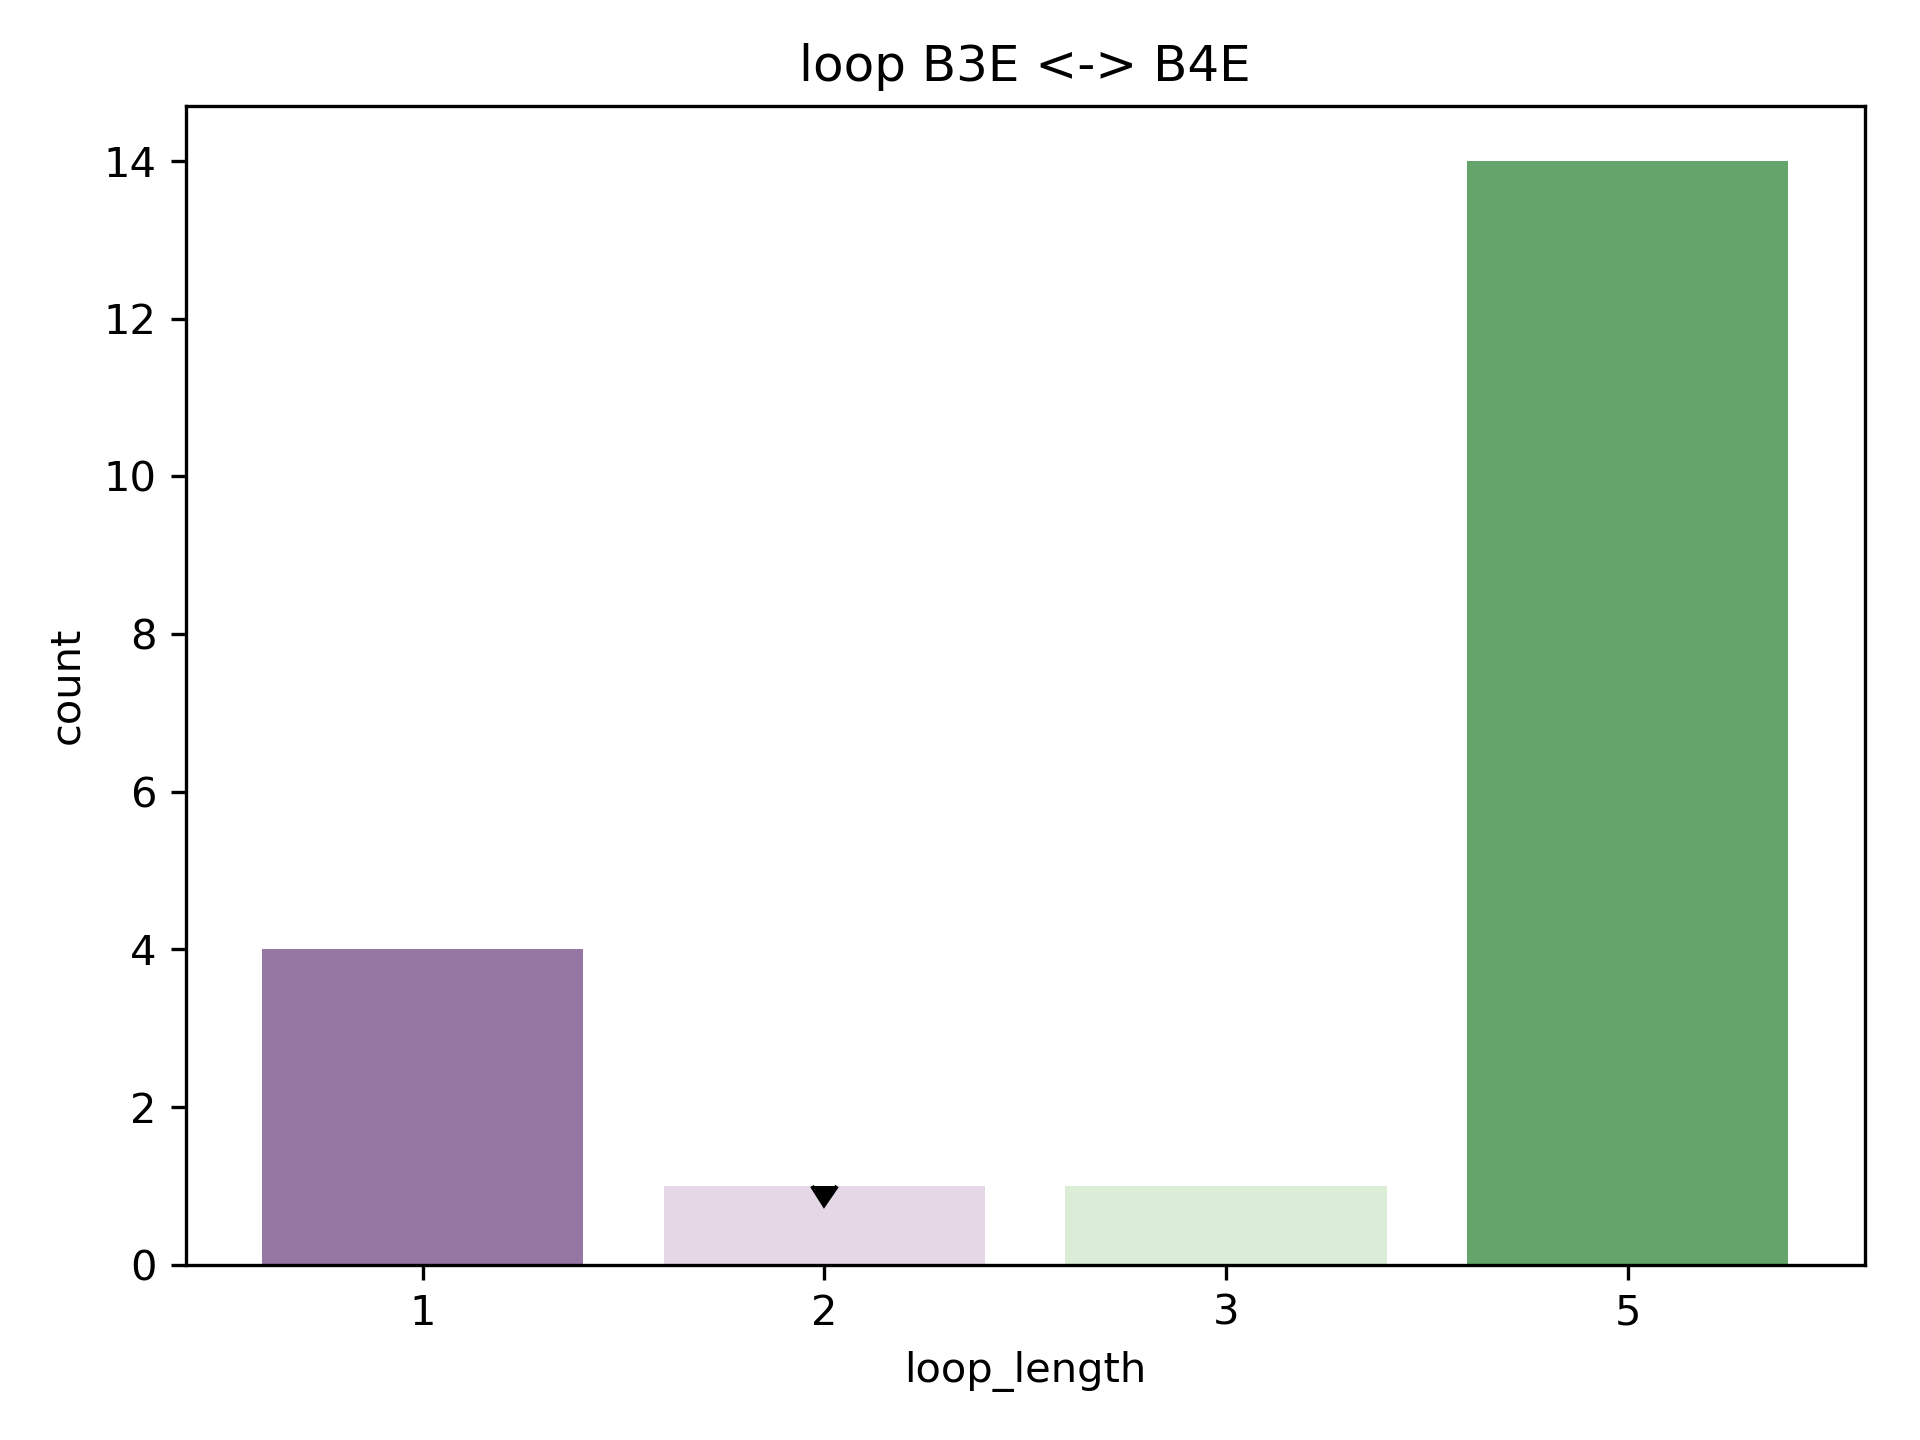

The data file committed next to this chart (first rows):
rmsd, pdb, chain, match, abego, 3mers, 9mers, loop, loop_length, length_count
1.179, 1fhg, A, [(55, 59), (62, 66)], BBBBBAAGBBBB, /work/lpdi/databases/frags/fh/1fhg_A.200…, /work/lpdi/databases/frags/fh/1fhg_A.200…, AA, 2, 1
